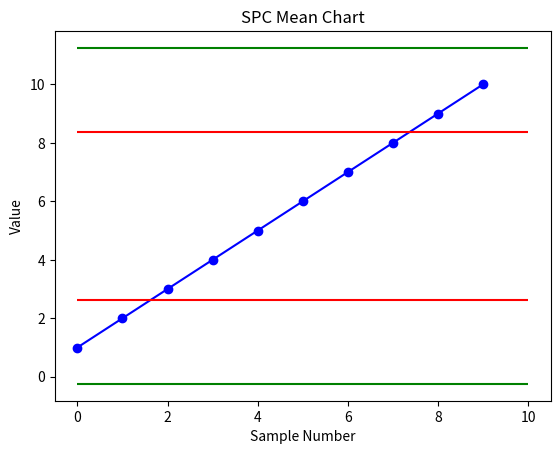

The script that saved this image:
import matplotlib.pyplot as plt
import numpy as np

# Define the sample data
data = [1, 2, 3, 4, 5, 6, 7, 8, 9, 10]

# Calculate the mean and standard deviation of the data
mean = np.mean(data)
std = np.std(data)

# Calculate the one and two sigma limits
one_sigma_lower = mean - std
one_sigma_upper = mean + std
two_sigma_lower = mean - 2 * std
two_sigma_upper = mean + 2 * std

# Plot the sample data and the control limits
plt.plot(data, 'bo-')
plt.hlines(y=one_sigma_lower, xmin=0, xmax=len(data), color='red')
plt.hlines(y=one_sigma_upper, xmin=0, xmax=len(data), color='red')
plt.hlines(y=two_sigma_lower, xmin=0, xmax=len(data), color='green')
plt.hlines(y=two_sigma_upper, xmin=0, xmax=len(data), color='green')

# Label the chart
plt.title("SPC Mean Chart")
plt.xlabel("Sample Number")
plt.ylabel("Value")

# Display the chart
plt.show()
